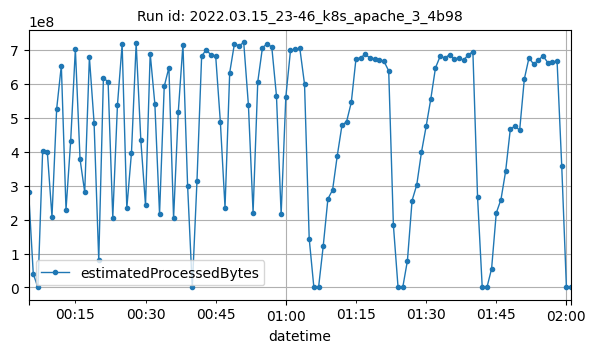

The table this chart was drawn from, first rows:
datetime, estimatedProcessedBytes
2022-03-16T00:05:00Z, 281989738
2022-03-16T00:06:00Z, 40096219
2022-03-16T00:07:00Z, 1780
2022-03-16T00:08:00Z, 401106788
2022-03-16T00:09:00Z, 399975494
2022-03-16T00:10:00Z, 208300155
2022-03-16T00:11:00Z, 525837095
2022-03-16T00:12:00Z, 653768257
2022-03-16T00:13:00Z, 229273307
2022-03-16T00:14:00Z, 431982859
2022-03-16T00:15:00Z, 702711344
2022-03-16T00:16:00Z, 377813442
2022-03-16T00:17:00Z, 280662464
2022-03-16T00:18:00Z, 678188806
2022-03-16T00:19:00Z, 485542674
2022-03-16T00:20:00Z, 80447288
2022-03-16T00:21:00Z, 618271028
2022-03-16T00:22:00Z, 604612306
2022-03-16T00:23:00Z, 205230087
2022-03-16T00:24:00Z, 537544084
2022-03-16T00:25:00Z, 715860118
2022-03-16T00:26:00Z, 233265936
2022-03-16T00:27:00Z, 397361755
2022-03-16T00:28:00Z, 719372923
2022-03-16T00:29:00Z, 432987689
2022-03-16T00:30:00Z, 242429120
2022-03-16T00:31:00Z, 689159957
2022-03-16T00:32:00Z, 539856943
2022-03-16T00:33:00Z, 216236283
2022-03-16T00:34:00Z, 592064813
2022-03-16T00:35:00Z, 647631761
2022-03-16T00:36:00Z, 203453250
2022-03-16T00:37:00Z, 516120003
2022-03-16T00:38:00Z, 715175556
2022-03-16T00:39:00Z, 299690256
2022-03-16T00:40:00Z, 4876
2022-03-16T00:41:00Z, 312248666
2022-03-16T00:42:00Z, 681294312
2022-03-16T00:43:00Z, 700666762
2022-03-16T00:44:00Z, 684143408
2022-03-16T00:45:00Z, 682607515
2022-03-16T00:46:00Z, 488269058
2022-03-16T00:47:00Z, 235414480
2022-03-16T00:48:00Z, 632556055
2022-03-16T00:49:00Z, 716971669
2022-03-16T00:50:00Z, 711893837
2022-03-16T00:51:00Z, 721650044
2022-03-16T00:52:00Z, 537545384
2022-03-16T00:53:00Z, 220682853
2022-03-16T00:54:00Z, 605526724
2022-03-16T00:55:00Z, 706222875
2022-03-16T00:56:00Z, 717800661
2022-03-16T00:57:00Z, 708235685
2022-03-16T00:58:00Z, 564443862
2022-03-16T00:59:00Z, 215016365
2022-03-16T01:00:00Z, 560896279
2022-03-16T01:01:00Z, 698116787
2022-03-16T01:02:00Z, 702061238
2022-03-16T01:03:00Z, 703929883
2022-03-16T01:04:00Z, 598978679
... 57 more rows
